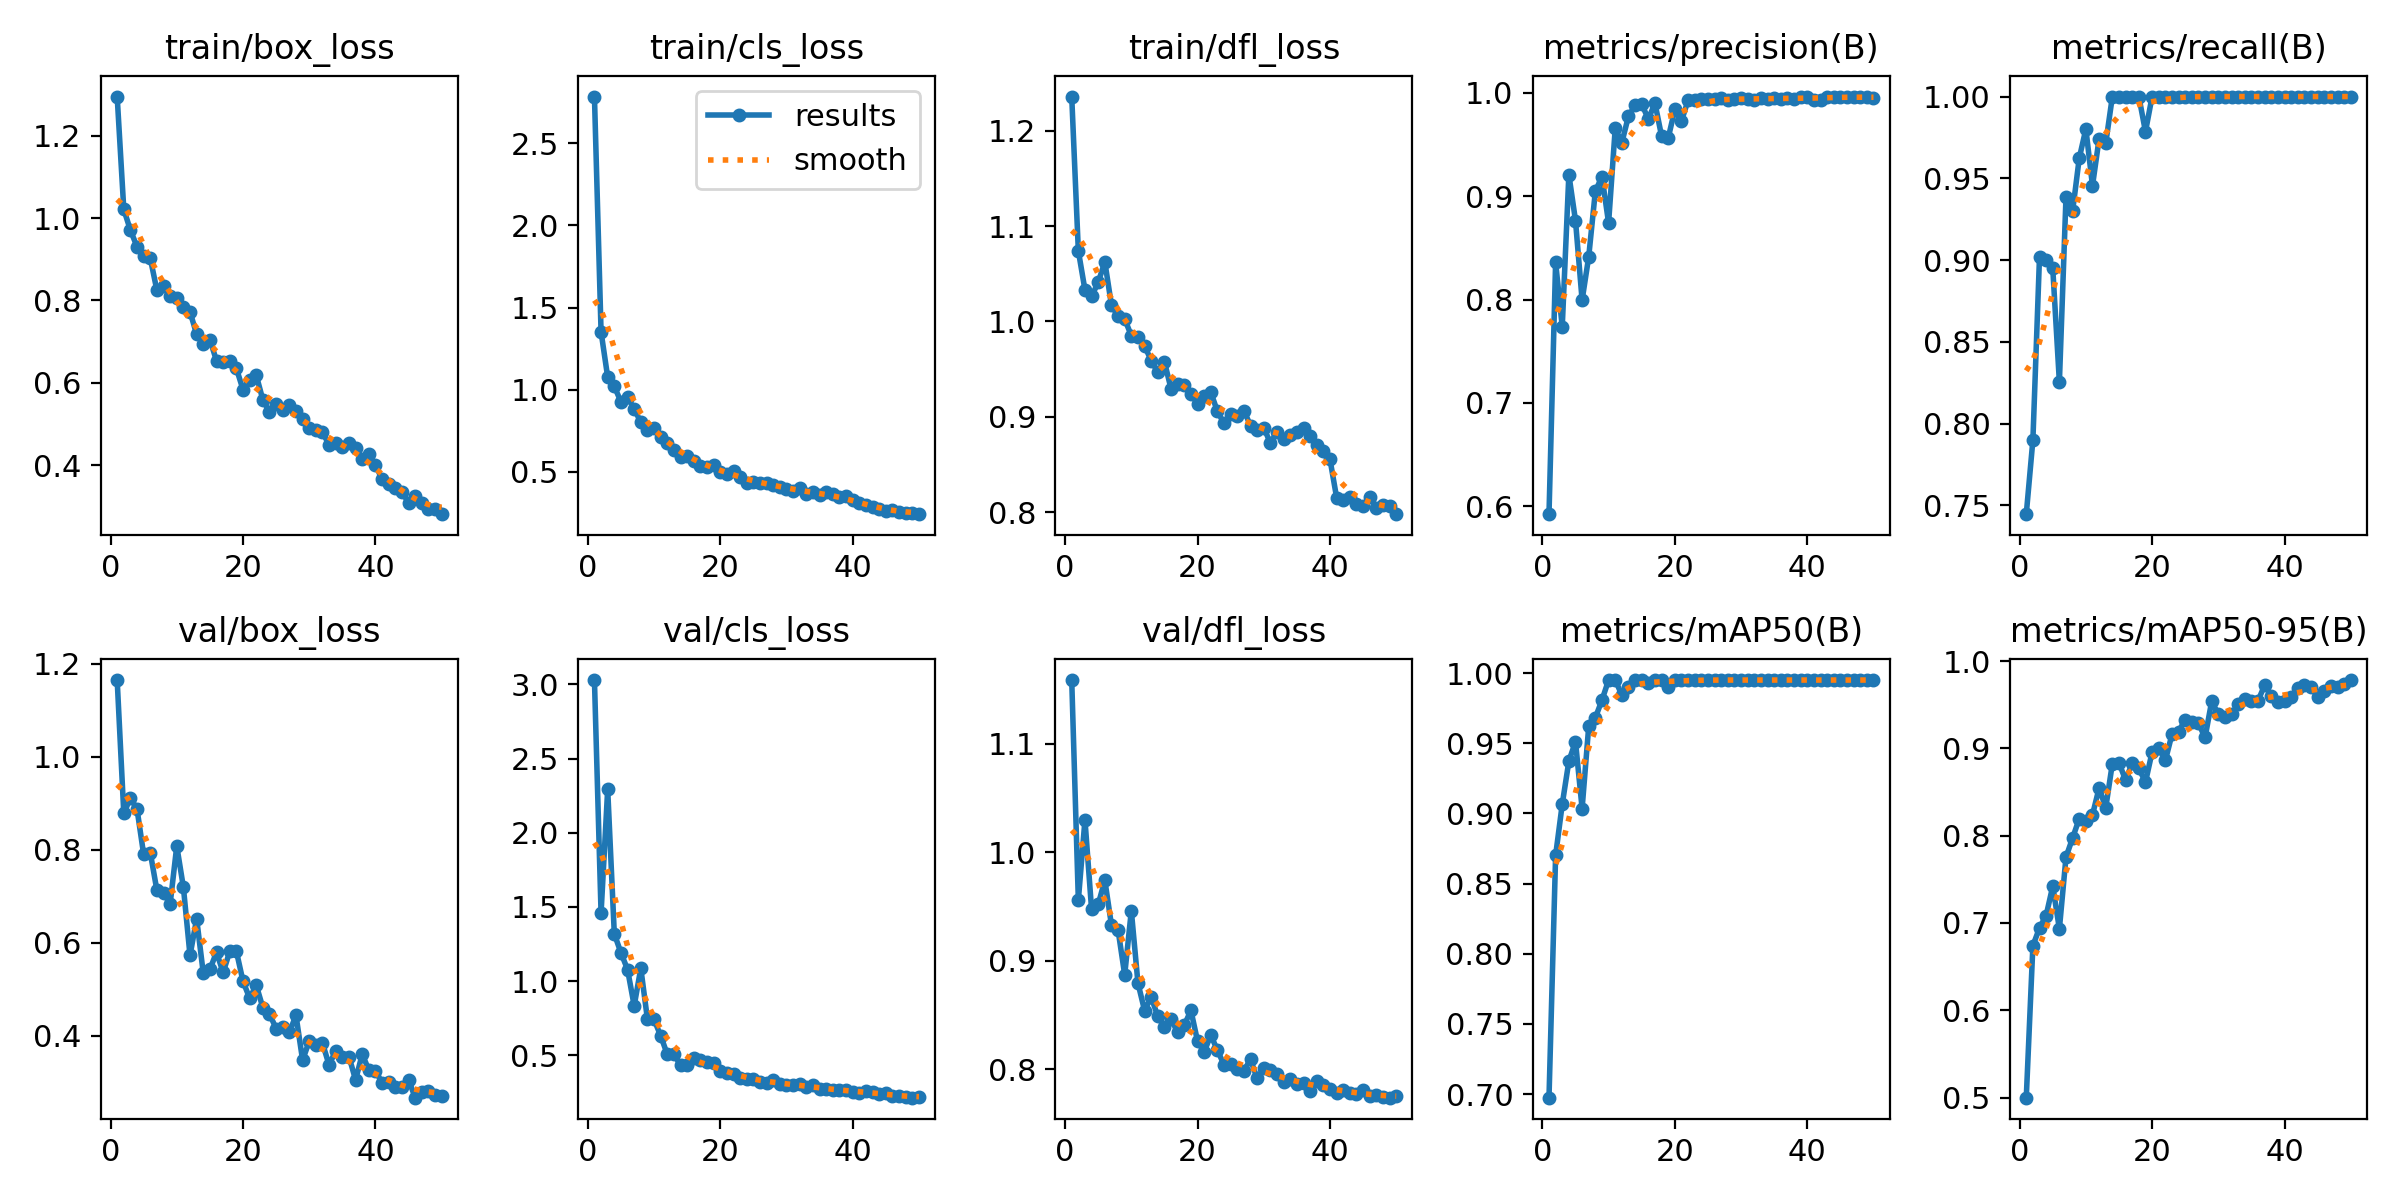

The table this chart was drawn from, first rows:
epoch, train/box_loss, train/cls_loss, train/dfl_loss, metrics/precision(B), metrics/recall(B), metrics/mAP50(B), metrics/mAP50-95(B), val/box_loss, val/cls_loss, val/dfl_loss, lr/pg0, lr/pg1, lr/pg2
1, 1.295, 2.785, 1.236, 0.5923, 0.7446, 0.6975, 0.4998, 1.165, 3.028, 1.159, 0.0001636, 0.0001636, 0.0001636
2, 1.021, 1.352, 1.074, 0.8359, 0.79, 0.87, 0.6739, 0.8785, 1.459, 0.9559, 0.0003297, 0.0003297, 0.0003297
3, 0.9706, 1.076, 1.033, 0.7738, 0.9021, 0.9065, 0.6942, 0.9115, 2.293, 1.03, 0.0004889, 0.0004889, 0.0004889
4, 0.9306, 1.02, 1.026, 0.9211, 0.9, 0.9372, 0.7085, 0.8877, 1.319, 0.9473, 0.0006413, 0.0006413, 0.0006413
5, 0.908, 0.9267, 1.041, 0.8765, 0.8949, 0.9512, 0.7421, 0.7902, 1.192, 0.9519, 0.0007868, 0.0007868, 0.0007868
6, 0.9026, 0.9542, 1.062, 0.7994, 0.8254, 0.9035, 0.6932, 0.7939, 1.079, 0.9743, 0.000819, 0.000819, 0.000819
7, 0.8246, 0.8822, 1.017, 0.8416, 0.9386, 0.9621, 0.7754, 0.7129, 0.8345, 0.933, 0.000801, 0.000801, 0.000801
8, 0.8355, 0.8018, 1.005, 0.9049, 0.93, 0.9682, 0.7973, 0.7069, 1.087, 0.9283, 0.000783, 0.000783, 0.000783
9, 0.8103, 0.7561, 1.003, 0.919, 0.9623, 0.9807, 0.8195, 0.684, 0.7449, 0.8872, 0.000765, 0.000765, 0.000765
10, 0.8047, 0.7661, 0.9849, 0.8742, 0.9802, 0.995, 0.8166, 0.8083, 0.7423, 0.9461, 0.000747, 0.000747, 0.000747
11, 0.7832, 0.7143, 0.9833, 0.9657, 0.9455, 0.995, 0.8239, 0.7195, 0.6329, 0.8796, 0.000729, 0.000729, 0.000729
12, 0.7723, 0.6752, 0.9744, 0.9519, 0.9743, 0.9844, 0.8546, 0.5727, 0.5069, 0.8542, 0.000711, 0.000711, 0.000711
13, 0.7178, 0.6314, 0.9589, 0.9775, 0.9714, 0.9902, 0.8319, 0.652, 0.5099, 0.8668, 0.000693, 0.000693, 0.000693
14, 0.6933, 0.5868, 0.9467, 0.988, 1, 0.995, 0.8826, 0.5347, 0.4331, 0.8487, 0.000675, 0.000675, 0.000675
15, 0.7049, 0.5958, 0.9576, 0.9893, 1, 0.995, 0.8836, 0.5426, 0.4328, 0.8388, 0.000657, 0.000657, 0.000657
16, 0.6533, 0.5646, 0.9292, 0.9747, 1, 0.9931, 0.8634, 0.5796, 0.4841, 0.846, 0.000639, 0.000639, 0.000639
17, 0.6497, 0.5367, 0.934, 0.9902, 1, 0.995, 0.8832, 0.5363, 0.4713, 0.8344, 0.000621, 0.000621, 0.000621
18, 0.6531, 0.5284, 0.9335, 0.9582, 1, 0.995, 0.877, 0.5814, 0.4544, 0.8408, 0.000603, 0.000603, 0.000603
19, 0.6349, 0.5406, 0.9237, 0.9563, 0.9785, 0.9902, 0.8612, 0.5819, 0.4515, 0.8544, 0.000585, 0.000585, 0.000585
20, 0.5833, 0.496, 0.9139, 0.984, 1, 0.995, 0.8957, 0.5173, 0.3925, 0.8259, 0.000567, 0.000567, 0.000567
21, 0.6056, 0.4854, 0.9214, 0.9728, 1, 0.995, 0.9, 0.4809, 0.379, 0.8161, 0.000549, 0.000549, 0.000549
22, 0.6183, 0.5026, 0.9257, 0.9928, 1, 0.995, 0.8861, 0.5087, 0.3741, 0.8316, 0.000531, 0.000531, 0.000531
23, 0.5583, 0.4651, 0.9056, 0.9935, 1, 0.995, 0.916, 0.4606, 0.3488, 0.8176, 0.000513, 0.000513, 0.000513
24, 0.5284, 0.431, 0.893, 0.9939, 1, 0.995, 0.9191, 0.447, 0.3408, 0.8043, 0.000495, 0.000495, 0.000495
25, 0.5489, 0.4347, 0.9029, 0.994, 1, 0.995, 0.933, 0.4155, 0.3395, 0.8049, 0.000477, 0.000477, 0.000477
26, 0.5338, 0.4327, 0.9012, 0.9938, 1, 0.995, 0.9304, 0.4179, 0.3197, 0.8, 0.000459, 0.000459, 0.000459
27, 0.5465, 0.4325, 0.9065, 0.9949, 1, 0.995, 0.9285, 0.4072, 0.3145, 0.7989, 0.0004411, 0.0004411, 0.0004411
28, 0.5307, 0.4203, 0.8905, 0.9929, 1, 0.995, 0.9124, 0.444, 0.3377, 0.8092, 0.0004231, 0.0004231, 0.0004231
29, 0.5114, 0.4096, 0.8857, 0.9937, 1, 0.995, 0.954, 0.3476, 0.3092, 0.7916, 0.0004051, 0.0004051, 0.0004051
30, 0.4907, 0.3976, 0.8886, 0.995, 1, 0.995, 0.939, 0.3881, 0.3015, 0.8009, 0.0003871, 0.0003871, 0.0003871
31, 0.4844, 0.3839, 0.8724, 0.9943, 1, 0.995, 0.936, 0.3799, 0.3028, 0.7998, 0.000369, 0.000369, 0.000369
32, 0.4793, 0.3981, 0.8841, 0.9932, 1, 0.995, 0.9388, 0.3842, 0.3057, 0.7957, 0.0003511, 0.0003511, 0.0003511
33, 0.4494, 0.3663, 0.8762, 0.9954, 1, 0.995, 0.9506, 0.337, 0.2909, 0.7886, 0.0003331, 0.0003331, 0.0003331
34, 0.453, 0.3762, 0.8804, 0.9938, 1, 0.995, 0.956, 0.368, 0.2982, 0.7914, 0.0003151, 0.0003151, 0.0003151
35, 0.4441, 0.3589, 0.8841, 0.9949, 1, 0.995, 0.9544, 0.354, 0.2714, 0.7869, 0.0002971, 0.0002971, 0.0002971
36, 0.4533, 0.3741, 0.8884, 0.9943, 1, 0.995, 0.9545, 0.3553, 0.2765, 0.7879, 0.0002791, 0.0002791, 0.0002791
37, 0.442, 0.3634, 0.8793, 0.9952, 1, 0.995, 0.9725, 0.3049, 0.2643, 0.7802, 0.0002611, 0.0002611, 0.0002611
38, 0.4155, 0.3454, 0.8703, 0.9942, 1, 0.995, 0.9601, 0.3603, 0.2682, 0.7891, 0.0002431, 0.0002431, 0.0002431
39, 0.426, 0.3494, 0.8639, 0.9961, 1, 0.995, 0.9534, 0.3264, 0.2678, 0.7858, 0.0002251, 0.0002251, 0.0002251
40, 0.4004, 0.329, 0.8552, 0.9965, 1, 0.995, 0.9538, 0.3251, 0.2554, 0.7817, 0.0002071, 0.0002071, 0.0002071
41, 0.3651, 0.3085, 0.8152, 0.9927, 1, 0.995, 0.9584, 0.2985, 0.2488, 0.778, 0.0001891, 0.0001891, 0.0001891
42, 0.355, 0.2958, 0.8125, 0.9933, 1, 0.995, 0.9693, 0.3002, 0.2578, 0.7808, 0.0001711, 0.0001711, 0.0001711
43, 0.3441, 0.2826, 0.8161, 0.996, 1, 0.995, 0.9729, 0.2895, 0.2549, 0.778, 0.0001531, 0.0001531, 0.0001531
44, 0.3345, 0.274, 0.8087, 0.9964, 1, 0.995, 0.9701, 0.289, 0.2374, 0.7769, 0.0001351, 0.0001351, 0.0001351
45, 0.3085, 0.2626, 0.8066, 0.9965, 1, 0.995, 0.9592, 0.3054, 0.2505, 0.7814, 0.0001171, 0.0001171, 0.0001171
46, 0.3241, 0.264, 0.8159, 0.9964, 1, 0.995, 0.9662, 0.2668, 0.2289, 0.7755, 9.9081e-05, 9.9081e-05, 9.9081e-05
47, 0.3081, 0.2533, 0.8045, 0.9962, 1, 0.995, 0.9719, 0.2791, 0.225, 0.776, 8.1083e-05, 8.1083e-05, 8.1083e-05
48, 0.2927, 0.2487, 0.8078, 0.996, 1, 0.995, 0.9699, 0.2813, 0.217, 0.7742, 6.3085e-05, 6.3085e-05, 6.3085e-05
49, 0.2922, 0.249, 0.8066, 0.9957, 1, 0.995, 0.9742, 0.2727, 0.2156, 0.7739, 4.5086e-05, 4.5086e-05, 4.5086e-05
50, 0.2806, 0.2415, 0.7978, 0.9955, 1, 0.995, 0.9782, 0.2709, 0.2189, 0.7755, 2.7088e-05, 2.7088e-05, 2.7088e-05
